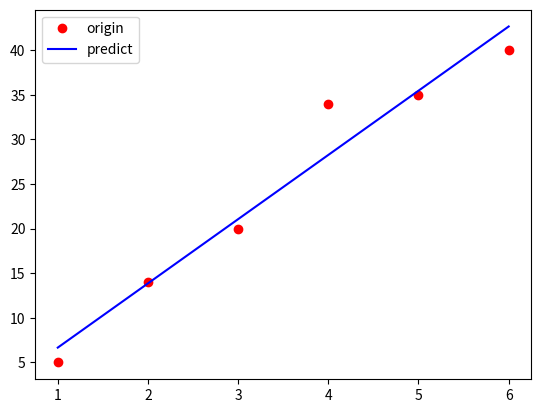

Python code for this plot:
import numpy as np
import matplotlib.pyplot as plt

# [redacted]
# [redacted]

x_train = np.array([1., 2., 3., 4., 5., 6.])
y_train = np.array([5., 14., 20., 34., 35., 40.])

W = 0.0
b = 0.0

n_data = len(x_train)

epochs = 1000
learning_rate = 0.01

for i in range(epochs):
    h = 0.001

    hypothesis = x_train * W + b
    cost = np.sum((hypothesis - y_train) ** 2) / n_data

    hypothesis_w_up = x_train * (W + h) + b
    hypothesis_b_up = x_train * W + (b + h)

    hypothesis_w_down = x_train * (W - h) + b
    hypothesis_b_down = x_train * W + (b - h)

    cost_w_up = np.sum((hypothesis_w_up - y_train) ** 2) / n_data
    cost_b_up = np.sum((hypothesis_b_up - y_train) ** 2) / n_data

    cost_w_down = np.sum((hypothesis_w_down - y_train) ** 2) / n_data
    cost_b_down = np.sum((hypothesis_b_down - y_train) ** 2) / n_data

    numerical_grad_w = (cost_w_up - cost_w_down) * 2 / h
    numerical_grad_b = (cost_b_up - cost_b_down) * 2 / h

    W -= learning_rate * numerical_grad_w
    b -= learning_rate * numerical_grad_b

    # 편미분
    gradient_w = np.sum((W * x_train - y_train + b) * 2 * x_train) / n_data
    gradient_b = np.sum((W * x_train - y_train + b) * 2) / n_data

    if i % 100 == 0:
        print('Epoch ({:10d}/{:10d}) cost: {:10f}, W: {:10f}, b:{:10f}'.format(i, epochs, cost, W, b))

print('W: {:10f}'.format(W))
print('b: {:10f}'.format(b))
print('result : ')
print(x_train * W + b)

x_predict = np.array(list(range(1, 7)))
y_predict = x_predict * W + b

plt.plot(x_train, y_train, 'or', label='origin data')
plt.plot(x_predict, y_predict, 'b', label='predict')
plt.legend(['origin', 'predict'])
plt.show()
